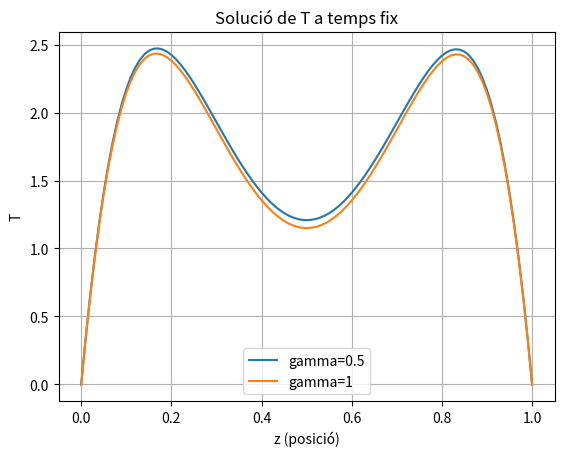

Reproduce this figure in Python.
#!/usr/bin/env python3
# -*- coding: utf-8 -*-
"""
Created on Tue Dec  3 19:29:41 2024

@author: rosatrullcastanyer
"""

import numpy as np
import matplotlib.pyplot as plt

gammas = [0.5/2, 1/2]
n = 101  
X = np.linspace(0, 1, n)  
dx = 1 / (n - 1)  
t_a = 0.025  
T_0=(0.02**2*944000)/(0.56)

def gauss_seidel(A, b, error):
    x = np.zeros_like(b)  # Vector inicial amb zeros
    diff = 1e6   # Inicialitzar la diferència com un valor gran

    while diff > error:  # Criteri de parada
        x_old = x.copy()  # Guardar l'iteració anterior
        for i in range(len(b)):
            sum1 = np.dot(A[i, :i], x[:i])
            sum2 = np.dot(A[i, i+1:], x[i+1:])
            x[i] = (b[i] - sum1 - sum2) / A[i, i]

        diff = np.linalg.norm(x - x_old, ord=np.inf)  # Norma infinita (màxima diferència absoluta)

    return x



def matriuA(n, gamma):
    A = np.zeros((n-2, n-2)) 
    for i in range(n-2):
        A[i, i] = 1 + 2 * gamma
        if i > 0:
            A[i, i-1] = -gamma
        if i < n-3:
            A[i, i+1] = -gamma
    return A

def matriuM(n, gamma):
    M = np.zeros((n-2, n-2)) 
    for i in range(n-2):
        M[i, i] = 1 - 2 * gamma
        if i > 0:
            M[i, i-1] = gamma
        if i < n-3:
            M[i, i+1] = gamma
    return M

def solucio(gamma, n, t_a, dx):
    dt = gamma * dx**2
    m = int(t_a / dt) + 1  
    T = np.zeros((n, m)) 
    T[:, 0] = 309.65/T_0  
    T[0, :] = 309.65/T_0  
    T[-1, :] = 309.65/T_0   
    
    A = matriuA(n, gamma)
    M = matriuM(n, gamma)
    
    
    for t in range(1,m):
        b = np.dot(M, T[1:-1, t-1])  + dt
        b[0] += 2*gamma *309.65/T_0
        b[-1] += 2*gamma  *309.65/T_0
        
        T[1:-1, t] = gauss_seidel(A, b,1e-6) #Omplim les columnes interiors        
    
    return T*T_0


solucions = []
for gamma in gammas:
    T = solucio(gamma, n, t_a, dx)
    solucions.append((T[:, -1], gamma))


solucions = []
for gamma in gammas:
    T = solucio(gamma, n, t_a, dx)
    solucions.append((T[:,-1], gamma))  
    
#SOLUCIÓ ANALÍTCA    
def T_tilda(t, z, T_c, N_terms=100):
    # Constant inicial
    coef = 4 / (np.pi**3)
    
    # Sumatori
    summation = 0
    for n in range(N_terms):
        k = 2 * n + 1  # Índex imparell
        term = (1 - np.exp(-(k**2) * (np.pi**2) * t)) / (k**3) * np.sin(k * np.pi * z)
        summation += term
    
    # Valor final
    return T_c + coef * summation

# Sol analítica
t = 0.025  # temps fixat
z = np.linspace(0, 1, 101)  # Discretitzem l'interval [0,1]
T_c = 309.65/T_0  # Temperatura de referència
N_terms = 1000  # Precisió del sumatori

# Calculem T_tilda per tots els valors de z
T_exacte=[]
for i in z:
    T_values=T_tilda(t, i, T_c)*T_0
    T_exacte.append(T_values)


#Comparació
#gamma 0.5
temperatures = solucions[0][0]
temperatures_array = np.array(temperatures)
solucions_array = np.array(T_exacte)  
#err_r = (T_exacte - temperatures) / temperatures
print(len(T_exacte))
print(len(solucions[0][0]))

# Operació element a element
err_r1 = np.abs(temperatures_array - solucions_array) 
print(err_r1)
#gamma 1
temperatures = solucions[1][0]
temperatures_array = np.array(temperatures)
solucions_array = np.array(T_exacte)  
#err_r = (T_exacte - temperatures) / temperatures
print(len(T_exacte))
print(len(solucions[1][0]))

# Operació element a element
err_r2 = np.abs(temperatures_array - solucions_array) 
print(err_r2)

plt.plot(z,err_r1,label="gamma=0.5")
plt.plot(z,err_r2,label="gamma=1")
plt.xlabel("z (posició)")
plt.ylabel("T")
plt.title("Solució de T a temps fix")
plt.legend()
plt.grid()
plt.show()